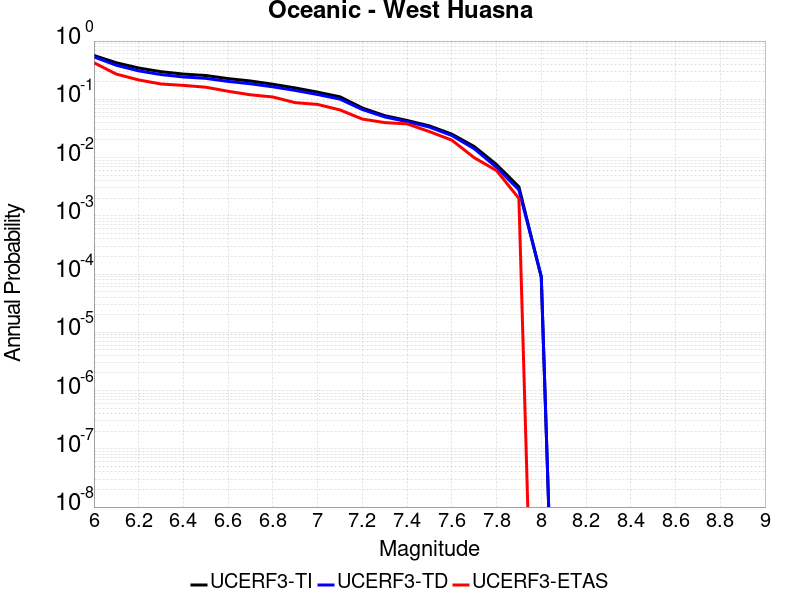

The data file committed next to this chart (first rows):
Magnitude, UCERF3-TI Prob, UCERF3-TD Prob, UCERF3-ETAS Prob
6.0, 0.5656, 0.5349, 0.4243
6.1, 0.4242, 0.3841, 0.2709
6.2, 0.3446, 0.3079, 0.2151
6.3, 0.298, 0.2658, 0.1833
6.4, 0.2711, 0.2419, 0.1733
6.5, 0.2563, 0.2288, 0.1614
6.6, 0.2266, 0.2028, 0.1375
6.7, 0.2063, 0.1848, 0.1195
6.8, 0.1814, 0.1638, 0.1096
6.9, 0.1567, 0.1421, 0.08765
7.0, 0.1328, 0.1208, 0.08167
7.1, 0.1104, 0.1008, 0.06574
7.2, 0.07097, 0.06675, 0.04582
7.3, 0.05244, 0.04989, 0.03984
7.4, 0.04333, 0.04137, 0.03785
7.5, 0.03495, 0.03338, 0.02789
7.6, 0.02525, 0.02392, 0.01992
7.7, 0.0155, 0.01421, 0.00996
7.8, 0.007586, 0.006793, 0.005976
7.9, 0.003141, 0.002783, 0.001992
8.0, 8.819456E-5, 9.130189E-5, 0.0
